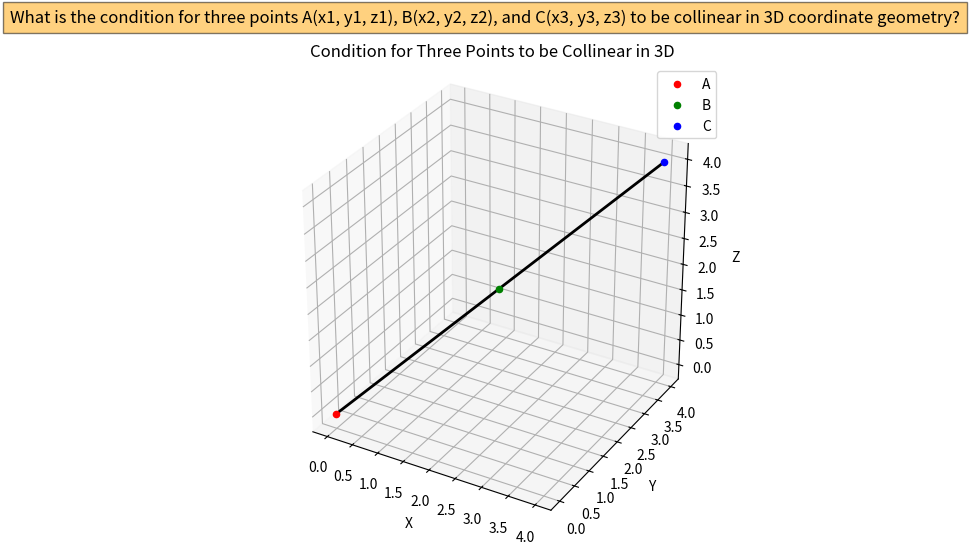

Generate this figure with matplotlib:
import numpy as np
import matplotlib.pyplot as plt
from mpl_toolkits.mplot3d import Axes3D
import seaborn as sns

# Define the coordinates of the three points
x1, y1, z1 = 0, 0, 0
x2, y2, z2 = 2, 2, 2
x3, y3, z3 = 4, 4, 4

# Create a 3D figure
fig = plt.figure(figsize=(6, 6))
ax = fig.add_subplot(111, projection='3d')

# Plot the three points
ax.scatter(x1, y1, z1, c='r', marker='o', label='A')
ax.scatter(x2, y2, z2, c='g', marker='o', label='B')
ax.scatter(x3, y3, z3, c='b', marker='o', label='C')

# Draw the line connecting the three points
ax.plot([x1, x2, x3], [y1, y2, y3], [z1, z2, z3], 'k-', linewidth=2)

# Set labels and title
ax.set_xlabel('X')
ax.set_ylabel('Y')
ax.set_zlabel('Z')
ax.set_title('Condition for Three Points to be Collinear in 3D')

# Add context at the top
context = "What is the condition for three points A(x1, y1, z1), B(x2, y2, z2), and C(x3, y3, z3) to be collinear in 3D coordinate geometry?"
plt.figtext(0.5, 0.95, context, ha="center", fontsize=12, bbox={"facecolor":"orange", "alpha":0.5, "pad":5})

# Set aspect ratio and legend
ax.set_box_aspect((1, 1, 1))
ax.legend()

# Save the plot as an image
plt.savefig('line.jpg', dpi=100, bbox_inches='tight')

